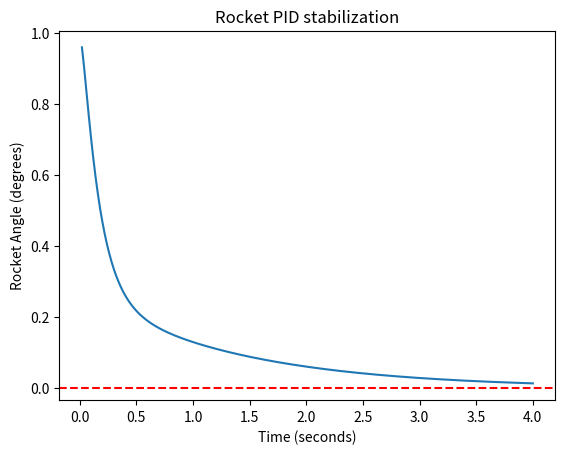

The script that saved this image:
#import matplotlib to see the data in graph 
import matplotlib.pyplot as plt
#Objective to make a program that calculates errors every second
setpoint = 0 #the angle I want my rocket to be at
current_angle = 1
angular_speed = 0
dt = 0.02
Kp = 200
Kd = 25
Ki = 100
tracker = -1
integral = 0
time_list = []
time = 0.0
current_angle_list = []
for i in range(200):
    error = setpoint-current_angle
    proportional_term = Kp*error
    
    de = error-tracker
    D_term = de/dt * Kd
    integral += error*dt
    I_term = Ki*integral
    accel = 50 * current_angle + proportional_term +D_term +50 +I_term
    angular_speed += dt * accel
    current_angle += angular_speed*dt 
    tracker=error
    time+=dt
    print(f"current angle = {round(current_angle, 2)}")
    current_angle_list.append(current_angle)
    time_list.append(time)

print(current_angle_list)    
plt.plot(time_list,current_angle_list)
plt.xlabel("Time (seconds)")
plt.ylabel("Rocket Angle (degrees)")
plt.title("Rocket PID stabilization")
plt.axhline(y=0,color='r',linestyle = '--')
plt.show()
